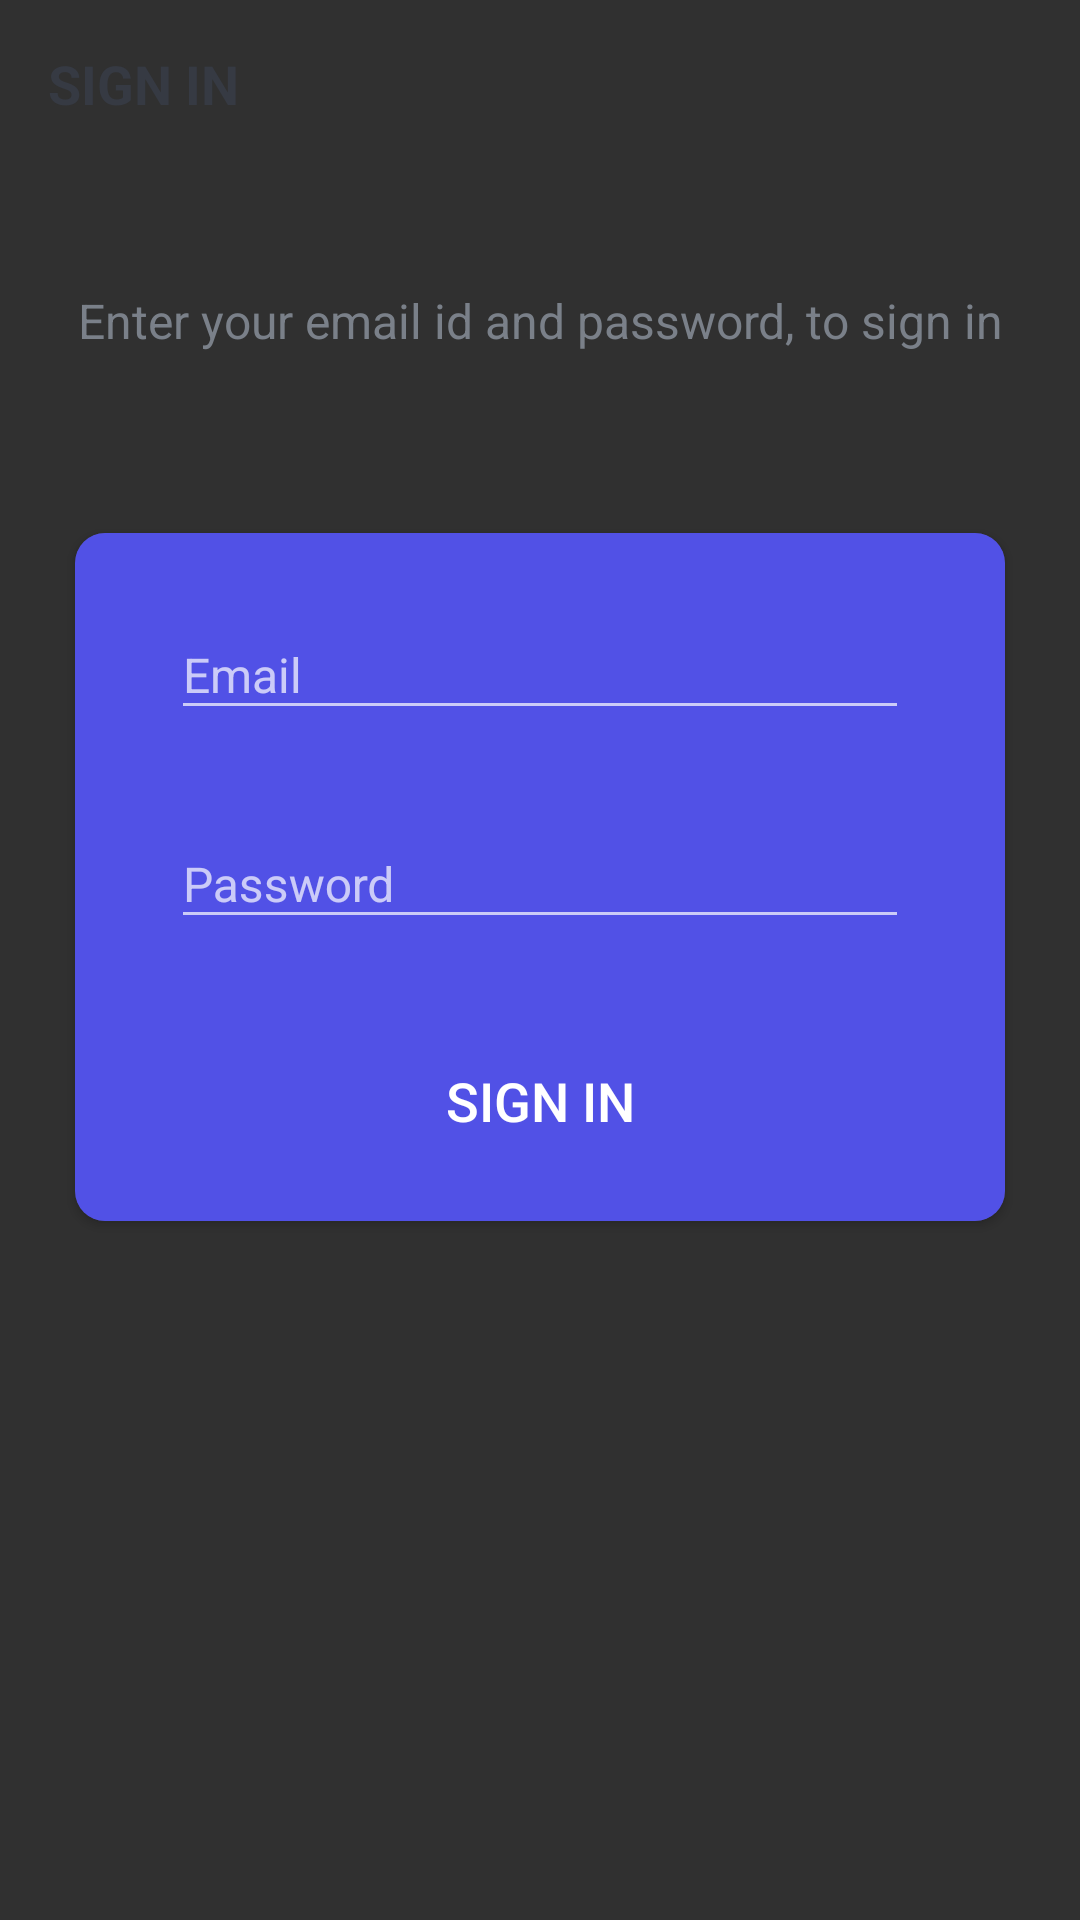

Layout XML and referenced resources for this Android screen:
<!-- AndroidManifest.xml: activity theme Theme.Design.NoActionBar -->
<!-- res/layout/activity_sign_in.xml -->
<?xml version="1.0" encoding="utf-8"?>
<LinearLayout xmlns:android="http://schemas.android.com/apk/res/android"
    xmlns:app="http://schemas.android.com/apk/res-auto"
    xmlns:tools="http://schemas.android.com/tools"
    android:layout_width="match_parent"
    android:layout_height="match_parent"
    android:background="@drawable/ic_background"
    android:orientation="vertical"
    tools:context=".activities.SignInActivity">
    <androidx.appcompat.widget.Toolbar
        android:id="@+id/toolbar_sign_in_activity"
        android:layout_width="match_parent"
        android:layout_height="?attr/actionBarSize">
        <TextView android:id="@+id/tv_title"
            android:layout_width="match_parent"
            android:layout_height="match_parent"
            android:gravity="center_vertical"
            android:text="@string/sign_in"
            android:textColor="@color/primary_text_color"
            android:textSize="@dimen/toolbar_title_text_size"
            android:textStyle="bold"/>
    </androidx.appcompat.widget.Toolbar>
    <LinearLayout android:layout_width="match_parent"
        android:layout_height="match_parent"
        android:layout_gravity="center"
        android:layout_marginTop="@dimen/authentication_screen_content_marginTop"
        android:orientation="vertical">
        <TextView android:layout_width="match_parent"
            android:layout_height="wrap_content"
            android:gravity="center"
            android:text="@string/sign_in_description_text"
            android:textColor="@color/secondary_text_color"
            android:textSize="@dimen/authentication_description_text_size"/>
        <androidx.cardview.widget.CardView android:layout_width="match_parent"
            android:layout_height="wrap_content"
            android:layout_marginStart="@dimen/authentication_screen_marginStartEnd"
            android:layout_marginTop="@dimen/authentication_screen_marginTop"
            android:layout_marginEnd="@dimen/authentication_screen_marginStartEnd"
            android:elevation="@dimen/card_view_elevation"
            app:cardCornerRadius="@dimen/card_view_corner_radius">

            <LinearLayout
                android:layout_width="match_parent"
                android:layout_height="wrap_content"
                android:background="#5151E6"
                android:orientation="vertical"
                android:padding="@dimen/card_view_layout_content_padding">

                <com.google.android.material.textfield.TextInputLayout
                    android:layout_width="match_parent"
                    android:layout_height="wrap_content"
                    android:layout_marginStart="@dimen/authentication_screen_til_marginStartEnd"
                    android:layout_marginEnd="@dimen/authentication_screen_til_marginStartEnd">

                    <androidx.appcompat.widget.AppCompatEditText
                        android:id="@+id/et_email_sign_in"
                        android:layout_width="match_parent"
                        android:layout_height="wrap_content"
                        android:hint="@string/email"
                        android:inputType="textEmailAddress"
                        android:textSize="@dimen/et_text_size" />
                </com.google.android.material.textfield.TextInputLayout>

                <com.google.android.material.textfield.TextInputLayout
                    android:layout_width="match_parent"
                    android:layout_height="wrap_content"
                    android:layout_marginStart="@dimen/authentication_screen_til_marginStartEnd"
                    android:layout_marginTop="@dimen/authentication_screen_til_marginTop"
                    android:layout_marginEnd="@dimen/authentication_screen_til_marginStartEnd">

                    <androidx.appcompat.widget.AppCompatEditText
                        android:id="@+id/et_password_sign_in"
                        android:layout_width="match_parent"
                        android:layout_height="wrap_content"
                        android:hint="@string/password"
                        android:inputType="textPassword"
                        android:textSize="@dimen/et_text_size" />
                </com.google.android.material.textfield.TextInputLayout>

                <Button
                    android:id="@+id/btn_sign_in"
                    android:layout_width="match_parent"
                    android:layout_height="wrap_content"
                    android:layout_gravity="center"
                    android:layout_marginStart="@dimen/btn_marginStartEnd"
                    android:layout_marginTop="@dimen/sign_up_screen_btn_marginTop"
                    android:layout_marginEnd="@dimen/btn_marginStartEnd"
                    android:background="@drawable/shape_button_rounded"
                    android:foreground="?attr/selectableItemBackground"
                    android:gravity="center"
                    android:paddingTop="@dimen/btn_paddingTopBottom"
                    android:paddingBottom="@dimen/btn_paddingTopBottom"
                    android:text="@string/sign_in"
                    android:textColor="@android:color/white"
                    android:textSize="@dimen/btn_text_size" />
            </LinearLayout>
        </androidx.cardview.widget.CardView>
    </LinearLayout>
</LinearLayout>
<!-- resources referenced by this layout -->
<resources>
  <color name="primary_text_color">#363A43</color>
  <color name="secondary_text_color">#7A8089</color>
  <dimen name="authentication_description_text_size">16sp</dimen>
  <dimen name="authentication_screen_content_marginTop">40dp</dimen>
  <dimen name="authentication_screen_marginStartEnd">25dp</dimen>
  <dimen name="authentication_screen_marginTop">60dp</dimen>
  <dimen name="authentication_screen_til_marginStartEnd">16dp</dimen>
  <dimen name="authentication_screen_til_marginTop">20dp</dimen>
  <dimen name="btn_marginStartEnd">20dp</dimen>
  <dimen name="btn_paddingTopBottom">8dp</dimen>
  <dimen name="btn_text_size">18sp</dimen>
  <dimen name="card_view_corner_radius">10dp</dimen>
  <dimen name="card_view_elevation">10dp</dimen>
  <dimen name="card_view_layout_content_padding">16dp</dimen>
  <dimen name="et_text_size">16sp</dimen>
  <dimen name="sign_up_screen_btn_marginTop">30dp</dimen>
  <dimen name="toolbar_title_text_size">18sp</dimen>
  <string name="email">Email</string>
  <string name="password">Password</string>
  <string name="sign_in">SIGN IN</string>
  <string name="sign_in_description_text">Enter your email id and password, to sign in</string>
</resources>
